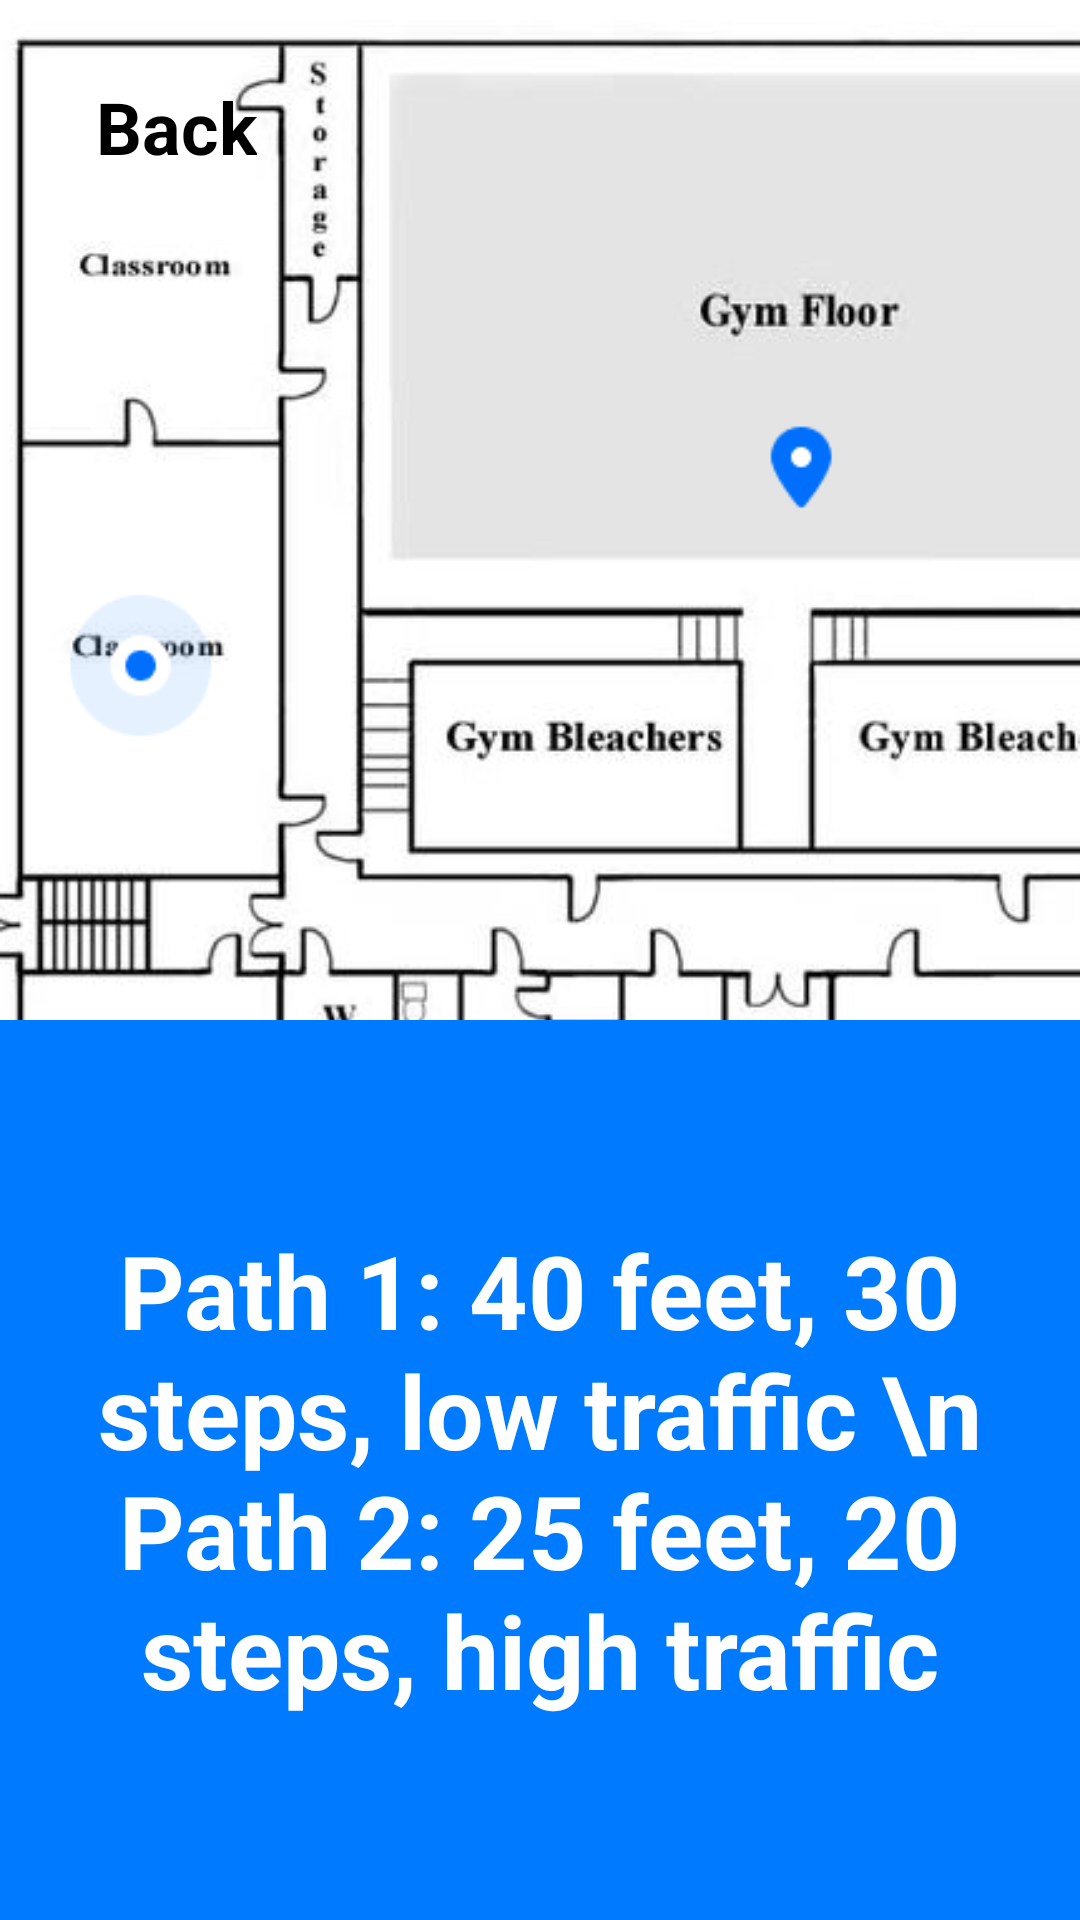

The Android layout XML behind this screen, and the referenced resources:
<!-- AndroidManifest.xml: application theme Theme.TheiaApp -->
<!-- res/layout/activity_map_view.xml -->
<?xml version="1.0" encoding="utf-8"?>
<RelativeLayout
    xmlns:android="http://schemas.android.com/apk/res/android"
    android:layout_width="match_parent"
    android:layout_height="match_parent">

    
    <androidx.appcompat.widget.Toolbar
        android:id="@+id/toolbar"
        android:layout_width="match_parent"
        android:layout_height="wrap_content"
        android:background="@android:color/transparent"
        android:elevation="4dp">

        <TextView
            android:id="@+id/back_button"
            android:layout_width="wrap_content"
            android:layout_height="wrap_content"
            android:layout_gravity="start"
            android:layout_marginTop="10dp"
            android:padding="16dp"
            android:text="Back"
            android:textColor="#000000"
            android:textSize="24dp"
            android:textStyle="bold" />

    </androidx.appcompat.widget.Toolbar>

    
    <ImageView
        android:id="@+id/map_background_image"
        android:layout_width="match_parent"
        android:layout_height="match_parent"
        android:contentDescription="Map Background Image"
        android:scaleType="fitStart"
        android:src="@drawable/mapwithlocation" />

    
    <LinearLayout
        android:id="@+id/blue_overlay"
        android:layout_width="match_parent"
        android:layout_height="300dp"
        android:layout_alignParentBottom="true"
        android:background="#007BFF"
        android:gravity="center">


        
        <TextView
            android:id="@+id/navigation_text"
            android:layout_width="wrap_content"
            android:layout_height="wrap_content"
            android:text="Path 1: 40 feet, 30 steps, low traffic \n Path 2: 25 feet, 20 steps, high traffic"
            android:textAlignment="center"
            android:textColor="#FFFFFF"
            android:textSize="34sp"
            android:textStyle="bold" />
    </LinearLayout>
</RelativeLayout>
<!-- resources referenced by this layout -->
<resources>
  <!-- drawable mapwithlocation: png bitmap (drawable, 84672 bytes) -->
  <style name="Theme.TheiaApp" parent="Base.Theme.TheiaApp" />
  <style name="Base.Theme.TheiaApp" parent="Theme.Material3.DayNight.NoActionBar">
          
          
      </style>
</resources>
